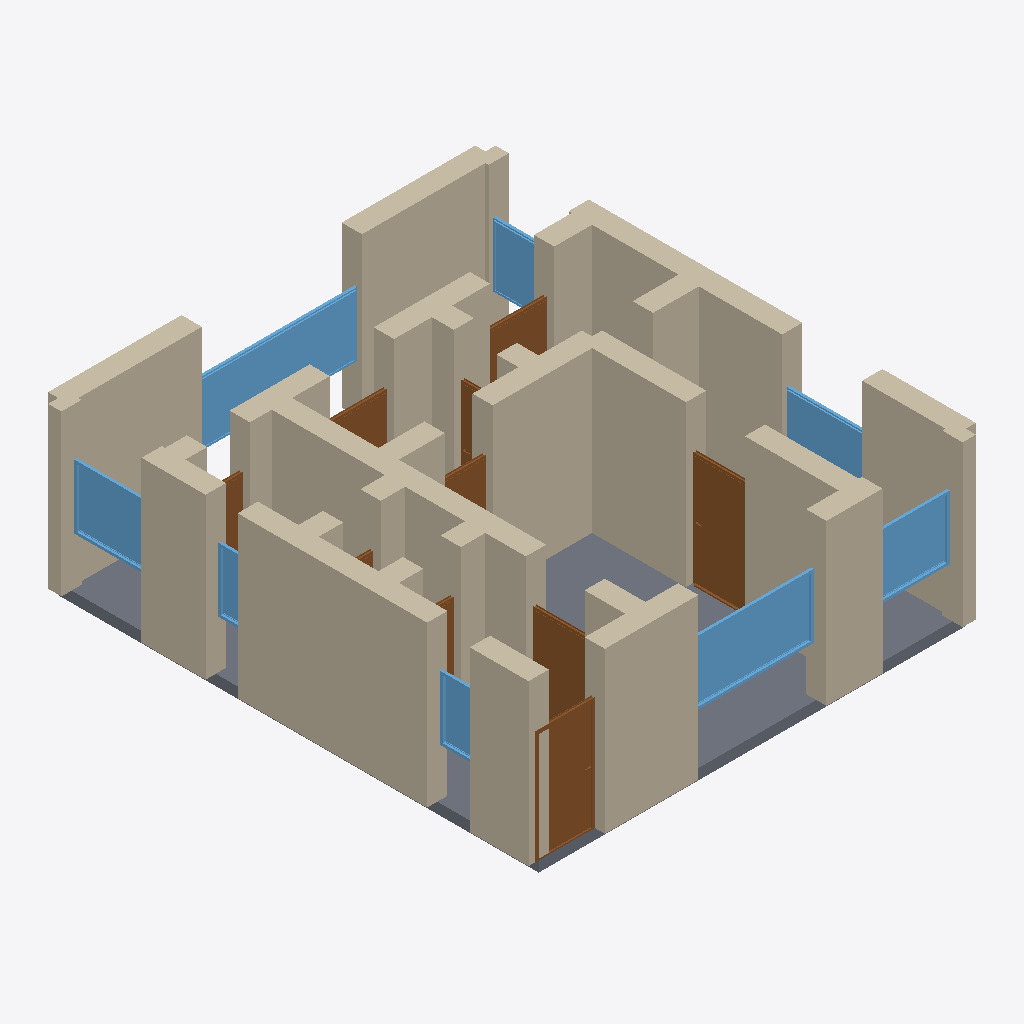
Isometric view of an IFC building model (IFC-SPF (STEP), schema IFC4, length unit metre), seen from the south-west, elements coloured by IFC class: 35 walls (beige), 10 doors (brown), 8 windows (light blue), 1 slab (grey).
Extent 8.4 m × 9.4 m × 3.2 m (x, y, z). Storeys (1): Ground Floor at 0.00 m. Elements (55): 35 IfcWall, 11 IfcDoor, 8 IfcWindow, 1 IfcSlab.

HEADER;
FILE_DESCRIPTION(('ViewDefinition[DesignTransferView]'),'2;1');
FILE_NAME('/dev/null','2026-05-05T20:36:22+05:30',(''),(''),'IfcOpenShell 0.8.5','IfcOpenShell 0.8.5','Nobody');
FILE_SCHEMA(('IFC4'));
ENDSEC;
DATA;
#1=IFCPROJECT('3tzracg8rFLfJcuVez859K',$,'A Strasbourg Petite France T3 — Alsatian Fachwerk half-timbe',$,$,$,$,(#10),#5);
#12=IFCSITE('1rMCfPEzb9q9ZXyzdi8vUc',$,'Site',$,$,$,$,$,$,$,$,$,$,$);
#13=IFCBUILDING('1b3FVJ0EL3pebUJiteYv4f',$,'Building',$,$,$,$,$,$,$,$,$);
#16=IFCBUILDINGSTOREY('0seDhEJJ56YgObnC8OV5ok',$,'Ground Floor',$,$,#22,$,$,$,$);
#244=IFCWALL('0f1PRwNFnCheRzVuovh8pu',$,'Exterior Wall',$,$,#265,#260,$,$);
#2378=IFCSLAB('1i2EqAznv1QhAGUsuK$ziX',$,'Floor',$,$,#2395,#2390,$,.FLOOR.);
#112=IFCWALL('1cvzvrk$fC3Rw05bB8ugex',$,'Exterior Wall',$,$,#133,#128,$,$);
#398=IFCWALL('2$d662GRzEBBVeaen18zCO',$,'Interior Wall',$,$,#419,#414,$,$);
#23=IFCWALL('3uyiThi9903uy2xOcdmCIG',$,'Exterior Wall',$,$,#45,#39,$,$);
#156=IFCWALL('2OpR1FDLD8RfVb5_gkVZLF',$,'Exterior Wall',$,$,#177,#172,$,$);
#222=IFCWALL('0D4AKZFeXFUOXX5Oak2TCk',$,'Exterior Wall',$,$,#243,#238,$,$);
#178=IFCWALL('2YIVk0fvn68AXu6Ukot2u7',$,'Exterior Wall',$,$,#199,#194,$,$);
#266=IFCWALL('07VjADEH1DOxXgnbll63v2',$,'Exterior Wall',$,$,#287,#282,$,$);
#46=IFCWALL('0ZuTuVMP5FlvFeD38aG7La',$,'Exterior Wall',$,$,#67,#62,$,$);
#376=IFCWALL('0GA75NrATCRxwijvFfriNJ',$,'Interior Wall',$,$,#397,#392,$,$);
#90=IFCWALL('3cdR_DI1DAZPjFUkWzmbTJ',$,'Exterior Wall',$,$,#111,#106,$,$);
#420=IFCWALL('2PhfDg4Bz6f8yM9YOpI0GB',$,'Interior Wall',$,$,#441,#436,$,$);
#596=IFCWALL('2aLWLOA5DCjwoxmB0E4vjK',$,'Interior Wall',$,$,#617,#612,$,$);
#1894=IFCWINDOW('0ieLVTn8b9SuY_6sOZNjbC',$,'Window',$,$,#1948,#1943,$,1.2,3.0,$,$,$);
#464=IFCWALL('0Sh4c1F8f6afxpGVJpZP3c',$,'Interior Wall',$,$,#485,#480,$,$);
#1729=IFCWINDOW('1_YYBovTbDKur9DmEmzvEU',$,'Window',$,$,#1783,#1778,$,1.2,2.4,$,$,$);
#1134=IFCDOOR('3nvCF23CLEUuMSYlJziYMZ',$,'Door',$,$,#1218,#1213,$,2.1,1.1,$,$,$);
#794=IFCDOOR('1RJEm$VVvFUgpVE6rz0miG',$,'Door',$,$,#878,#873,$,2.1,1.1,$,$,$);
#310=IFCWALL('3ckRCkLjDEl8o3UMAuQyqx',$,'Interior Wall',$,$,#331,#326,$,$);
#706=IFCWALL('2pAuy8P_55OeqRuqbC06Bc',$,'Interior Wall',$,$,#727,#722,$,$);
#750=IFCWALL('1WUkPkQMP1TvtVz_56Jox4',$,'Interior Wall',$,$,#771,#766,$,$);
#200=IFCWALL('1ER7n1D7z8juysraOK3h7F',$,'Exterior Wall',$,$,#221,#216,$,$);
#68=IFCWALL('1mW_EVy0fE2Q8Ciqqfn$zw',$,'Exterior Wall',$,$,#89,#84,$,$);
#530=IFCWALL('32A$$ISj92xRiZOv2s2fy2',$,'Interior Wall',$,$,#551,#546,$,$);
#332=IFCWALL('2wkmPnHr5ADuVkinR988LX',$,'Interior Wall',$,$,#353,#348,$,$);
#684=IFCWALL('2coSsGGnr0NBIRVmRG$nGJ',$,'Interior Wall',$,$,#705,#700,$,$);
#1949=IFCWINDOW('0_3SoDT8fDXwmxLcasn3RU',$,'Window',$,$,#2003,#1998,$,1.2,1.5,$,$,$);
#1784=IFCWINDOW('2HacKNx_XBkQkEExqQA6Gg',$,'Window',$,$,#1838,#1833,$,1.2,1.5,$,$,$);
#486=IFCWALL('3HwYCDu4L8Q9E_nOL_JejR',$,'Interior Wall',$,$,#507,#502,$,$);
#879=IFCDOOR('0KzH_h0Rf9UPpP4DRmLkpv',$,'Door',$,$,#963,#958,$,2.1,1.1,$,$,$);
#618=IFCWALL('3hFmD2QBL5FuXKZ0e3hSn7',$,'Interior Wall',$,$,#639,#634,$,$);
#1839=IFCWINDOW('0bOugio7DEGfyUSzGlJM29',$,'Window',$,$,#1893,#1888,$,1.2,1.5,$,$,$);
#552=IFCWALL('1j6RtmfHL3vQ2_PqaljJrE',$,'Interior Wall',$,$,#573,#568,$,$);
#2004=IFCWINDOW('3XyO_EAgP3SvyMzC875lIa',$,'Window',$,$,#2058,#2053,$,1.2,1.5,$,$,$);
#772=IFCWALL('0XMOGCSZjFM85V1iZ_jQij',$,'Interior Wall',$,$,#793,#788,$,$);
#134=IFCWALL('12udkBYMvEC82_BQUh3v_4',$,'Exterior Wall',$,$,#155,#150,$,$);
#1644=IFCDOOR('0PW1GpwIz2oQzM56FAdMJd',$,'Door',$,$,#1728,#1723,$,2.1,1.2,$,$,$);
#442=IFCWALL('3hG7r46pTC18mykwF9cKHi',$,'Interior Wall',$,$,#463,#458,$,$);
#2114=IFCWINDOW('1uhYC4nBL1SOElm9A6dsV1',$,'Window',$,$,#2168,#2163,$,1.2,0.8,$,$,$);
#288=IFCWALL('258McGFwL4oeHnsPFMArwj',$,'Interior Wall',$,$,#309,#304,$,$);
#728=IFCWALL('3zTYaRWHXAgQO_E6fn1pZH',$,'Interior Wall',$,$,#749,#744,$,$);
#1559=IFCDOOR('1X3IXKiSz0kwCPrlH9G3q6',$,'Door',$,$,#1643,#1638,$,2.1,1.2,$,$,$);
#2059=IFCWINDOW('08g$e0eAr4mwo0DwSTqwHZ',$,'Window',$,$,#2113,#2108,$,1.2,0.6,$,$,$);
#1219=IFCDOOR('0tPxzZSLHEMw6oPPDOfTh4',$,'Door',$,$,#1303,#1298,$,2.1,0.9,$,$,$);
#1474=IFCDOOR('3m7twFBQD5HOWDMiSI3NCj',$,'Door',$,$,#1558,#1553,$,2.1,0.8,$,$,$);
#574=IFCWALL('039Bn8wPv5fAVa6TQxGcVo',$,'Interior Wall',$,$,#595,#590,$,$);
#1389=IFCDOOR('3FgOvE8RbFXP8ui$Ts1mxb',$,'Door',$,$,#1473,#1468,$,2.1,0.8,$,$,$);
#354=IFCWALL('25x83dY_93KRfS0ns82gG8',$,'Interior Wall',$,$,#375,#370,$,$);
#662=IFCWALL('1oPrzWGKT3rRxwbDwQq0bb',$,'Interior Wall',$,$,#683,#678,$,$);
#640=IFCWALL('3gR10OMA153AG7Y4huBQUo',$,'Interior Wall',$,$,#661,#656,$,$);
#508=IFCWALL('3BN3QR9AX9UR59AXvMIEXB',$,'Interior Wall',$,$,#529,#524,$,$);
#964=IFCDOOR('26cpbrF7L1fQ3z92dNWi7z',$,'Door',$,$,#1048,#1043,$,2.1,0.7,$,$,$);
#1049=IFCDOOR('1mD1WaWZrFrvczr7Ez7jT3',$,'Door',$,$,#1133,#1128,$,2.1,0.7,$,$,$);
ENDSEC;
